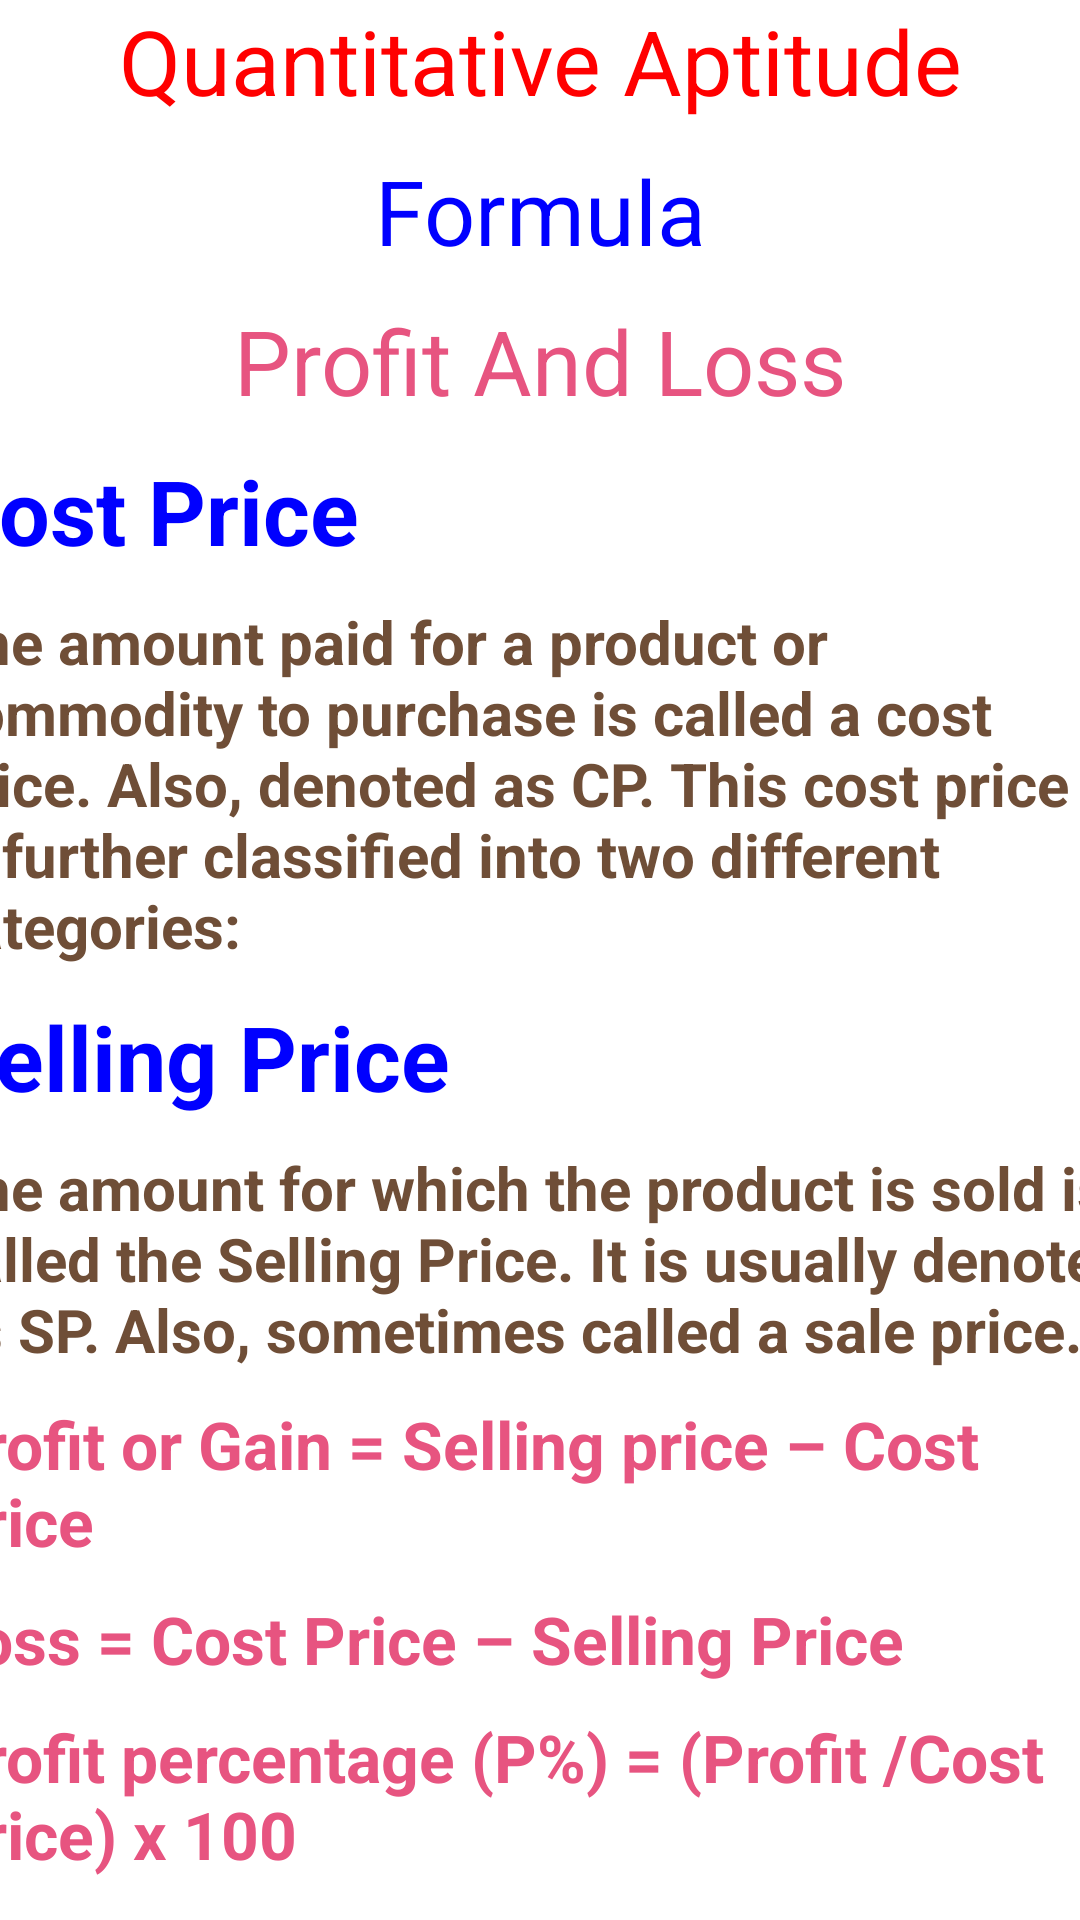

Android layout source for this screen:
<!-- AndroidManifest.xml: application theme Theme.Cct -->
<!-- res/layout/activity_profitandlossformula.xml -->
<?xml version="1.0" encoding="utf-8"?>
<LinearLayout xmlns:android="http://schemas.android.com/apk/res/android"
    xmlns:app="http://schemas.android.com/apk/res-auto"
    xmlns:tools="http://schemas.android.com/tools"
    android:layout_width="match_parent"
    android:layout_height="match_parent"
    android:orientation="vertical"
    android:weightSum="10"
    android:background="@raw/backgroundcct"
    tools:context=".profitandlossformula">

    <LinearLayout
        android:layout_width="match_parent"
        android:layout_height="0dp"
        android:layout_weight="1"
        android:background="@raw/backgroundcct"
        android:orientation="horizontal"
        android:weightSum="5">



        <TextView
            android:layout_width="wrap_content"
            android:layout_height="wrap_content"
            android:layout_weight="3"
            android:layout_gravity="center"
            android:layout_marginLeft="60dp"
            android:text="Formula"
            android:textAlignment="center"
            android:textSize="45dp"
            android:textColor="@color/white"
            >

        </TextView>

        <ImageView
            android:layout_width="wrap_content"
            android:layout_height="48dp"
            android:layout_marginTop="10dp"
            android:layout_weight="1"
            android:src="@drawable/ic_cross">

        </ImageView>

    </LinearLayout>

    <ScrollView
        android:layout_width="400dp"
        android:layout_gravity="center"
        android:layout_height="800dp">

    <LinearLayout
        android:layout_width="match_parent"
        android:layout_height="10dp"
        android:layout_weight="9"
        android:weightSum="9"
        android:orientation="vertical"
        android:background="@raw/backgroundcct"
        >

        <TextView
            android:layout_width="match_parent"
            android:layout_height="40dp"
            android:text="Quantitative Aptitude"
            android:textAlignment="center"
            android:textSize="30dp"
            android:textColor="@color/red"
            >

        </TextView>
        <TextView
            android:layout_width="match_parent"
            android:layout_height="40dp"
            android:text="Formula"
            android:layout_marginTop="10dp"
            android:textAlignment="center"
            android:textSize="30dp"
            android:textColor="@color/blue1"
            >

        </TextView>
        <TextView
            android:layout_width="match_parent"
            android:layout_height="40dp"
            android:text="Profit And Loss"
            android:layout_marginTop="10dp"
            android:textAlignment="center"
            android:textSize="30dp"
            android:textColor="@color/pink"
            >

        </TextView>




            <TextView
                android:layout_width="match_parent"
                android:layout_height="wrap_content"
                android:layout_marginTop="10dp"
                android:text="Cost Price"
                android:textColor="@color/blue1"
                android:textStyle="bold"
                android:textSize="30dp"></TextView>
            <TextView
                android:layout_width="match_parent"
                android:layout_height="wrap_content"
                android:layout_marginTop="10dp"
                android:text="The amount paid for a product or commodity to purchase is called a cost price. Also, denoted as CP. This cost price is further classified into two different categories:"
                android:textColor="@color/coffee"
                android:textStyle="bold"
                android:textSize="20dp"></TextView>
        <TextView
            android:layout_width="match_parent"
            android:layout_height="wrap_content"
            android:layout_marginTop="10dp"
            android:text="Selling Price "
            android:textColor="@color/blue1"
            android:textStyle="bold"
            android:textSize="30dp"></TextView>
        <TextView
            android:layout_width="match_parent"
            android:layout_height="wrap_content"
            android:layout_marginTop="10dp"
            android:text="The amount for which the product is sold is called the Selling Price. It is usually denoted as SP. Also, sometimes called a sale price."
            android:textColor="@color/coffee"
            android:textStyle="bold"
            android:textSize="20dp"></TextView>
        <TextView
            android:layout_width="match_parent"
            android:layout_height="wrap_content"
            android:layout_marginTop="10dp"
            android:text="Profit or Gain = Selling price – Cost Price "
            android:textColor="@color/pink"
            android:textStyle="bold"
            android:textSize="22dp"></TextView>
        <TextView
            android:layout_width="match_parent"
            android:layout_height="wrap_content"
            android:layout_marginTop="10dp"
            android:text="Loss = Cost Price – Selling Price"
            android:textColor="@color/pink"
            android:textStyle="bold"
            android:textSize="22dp"></TextView>
        <TextView
            android:layout_width="match_parent"
            android:layout_height="wrap_content"
            android:layout_marginTop="10dp"
            android:text="Profit percentage (P%) = (Profit /Cost Price) x 100"
            android:textColor="@color/pink"
            android:textStyle="bold"
            android:textSize="22dp"></TextView>
        <TextView
            android:layout_width="match_parent"
            android:layout_height="wrap_content"
            android:layout_marginTop="10dp"
            android:text="Loss percentage (L%) = (Loss / Cost price) x 100"
            android:textColor="@color/pink"
            android:textStyle="bold"
            android:textSize="22dp"></TextView>
        <TextView
            android:layout_width="match_parent"
            android:layout_height="wrap_content"
            android:layout_marginTop="10dp"
            android:text="Profit and Loss Tricks "
            android:textColor="@color/blue1"
            android:textStyle="bold"
            android:textSize="30dp"></TextView>
        <TextView
            android:layout_width="match_parent"
            android:layout_height="wrap_content"
            android:layout_marginTop="10dp"
            android:text="Profit, P = SP – CP; SP>CP"
            android:textColor="@color/coffee"
            android:textStyle="bold"
            android:textSize="20dp"></TextView>
        <TextView
            android:layout_width="match_parent"
            android:layout_height="wrap_content"
            android:layout_marginTop="10dp"
            android:text="Loss, L = CP – SP; CP>SP"
            android:textColor="@color/coffee"
            android:textStyle="bold"
            android:textSize="20dp"></TextView>
        <TextView
            android:layout_width="match_parent"
            android:layout_height="wrap_content"
            android:layout_marginTop="10dp"
            android:text="P% = (P/CP) x 100"
            android:textColor="@color/coffee"
            android:textStyle="bold"
            android:textSize="20dp"></TextView>
        <TextView
            android:layout_width="match_parent"
            android:layout_height="wrap_content"
            android:layout_marginTop="10dp"
            android:text="L% = (L/CP) x 100"
            android:textColor="@color/coffee"
            android:textStyle="bold"
            android:textSize="20dp"></TextView>
        <TextView
            android:layout_width="match_parent"
            android:layout_height="wrap_content"
            android:layout_marginTop="10dp"
            android:text="SP = {(100 + P%)/100} x CP"
            android:textColor="@color/coffee"
            android:textStyle="bold"
            android:textSize="20dp"></TextView>
        <TextView
            android:layout_width="match_parent"
            android:layout_height="wrap_content"
            android:layout_marginTop="10dp"
            android:text="SP = {(100 – L%)/100} x CP"
            android:textColor="@color/coffee"
            android:textStyle="bold"
            android:textSize="20dp"></TextView>
        <TextView
            android:layout_width="match_parent"
            android:layout_height="wrap_content"
            android:layout_marginTop="10dp"
            android:text="CP = {100/(100 + P%)} x SP"
            android:textColor="@color/coffee"
            android:textStyle="bold"
            android:textSize="20dp"></TextView>
        <TextView
            android:layout_width="match_parent"
            android:layout_height="wrap_content"
            android:layout_marginTop="10dp"
            android:text="CP = {100/(100 – L%)} x SP"
            android:textColor="@color/coffee"
            android:textStyle="bold"
            android:textSize="20dp"></TextView>
        <TextView
            android:layout_width="match_parent"
            android:layout_height="wrap_content"
            android:layout_marginTop="10dp"
            android:text="Discount = MP – SP"
            android:textColor="@color/coffee"
            android:textStyle="bold"
            android:textSize="20dp"></TextView>
        <TextView
            android:layout_width="match_parent"
            android:layout_height="wrap_content"
            android:layout_marginTop="10dp"
            android:text="SP = MP -Discount"
            android:textColor="@color/coffee"
            android:textStyle="bold"
            android:textSize="20dp"></TextView>



    </LinearLayout>
    </ScrollView>

</LinearLayout>
<!-- resources referenced by this layout -->
<resources>
  <color name="blue1">#0000ff</color>
  <color name="coffee">#6f4e37</color>
  <color name="pink">#E75480</color>
  <color name="red">#FF0000</color>
  <color name="white">#FFFFFFFF</color>
  <!-- drawable ic_cross: vector/xml drawable (drawable, 3370 chars, omitted) -->
  <style name="Theme.Cct" parent="Theme.MaterialComponents.DayNight.DarkActionBar">
          
          <item name="colorPrimary">@color/purple_500</item>
          <item name="colorPrimaryVariant">@color/purple_700</item>
          <item name="colorOnPrimary">@color/white</item>
          
          <item name="colorSecondary">@color/teal_200</item>
          <item name="colorSecondaryVariant">@color/teal_700</item>
          <item name="colorOnSecondary">@color/black</item>
          
          <item name="android:statusBarColor" tools:targetApi="l">?attr/colorPrimaryVariant</item>
          
      </style>
  <color name="purple_500">#FF6200EE</color>
  <color name="purple_700">#FF3700B3</color>
  <color name="teal_200">#FF03DAC5</color>
  <color name="teal_700">#FF018786</color>
  <color name="black">#FF000000</color>
</resources>
